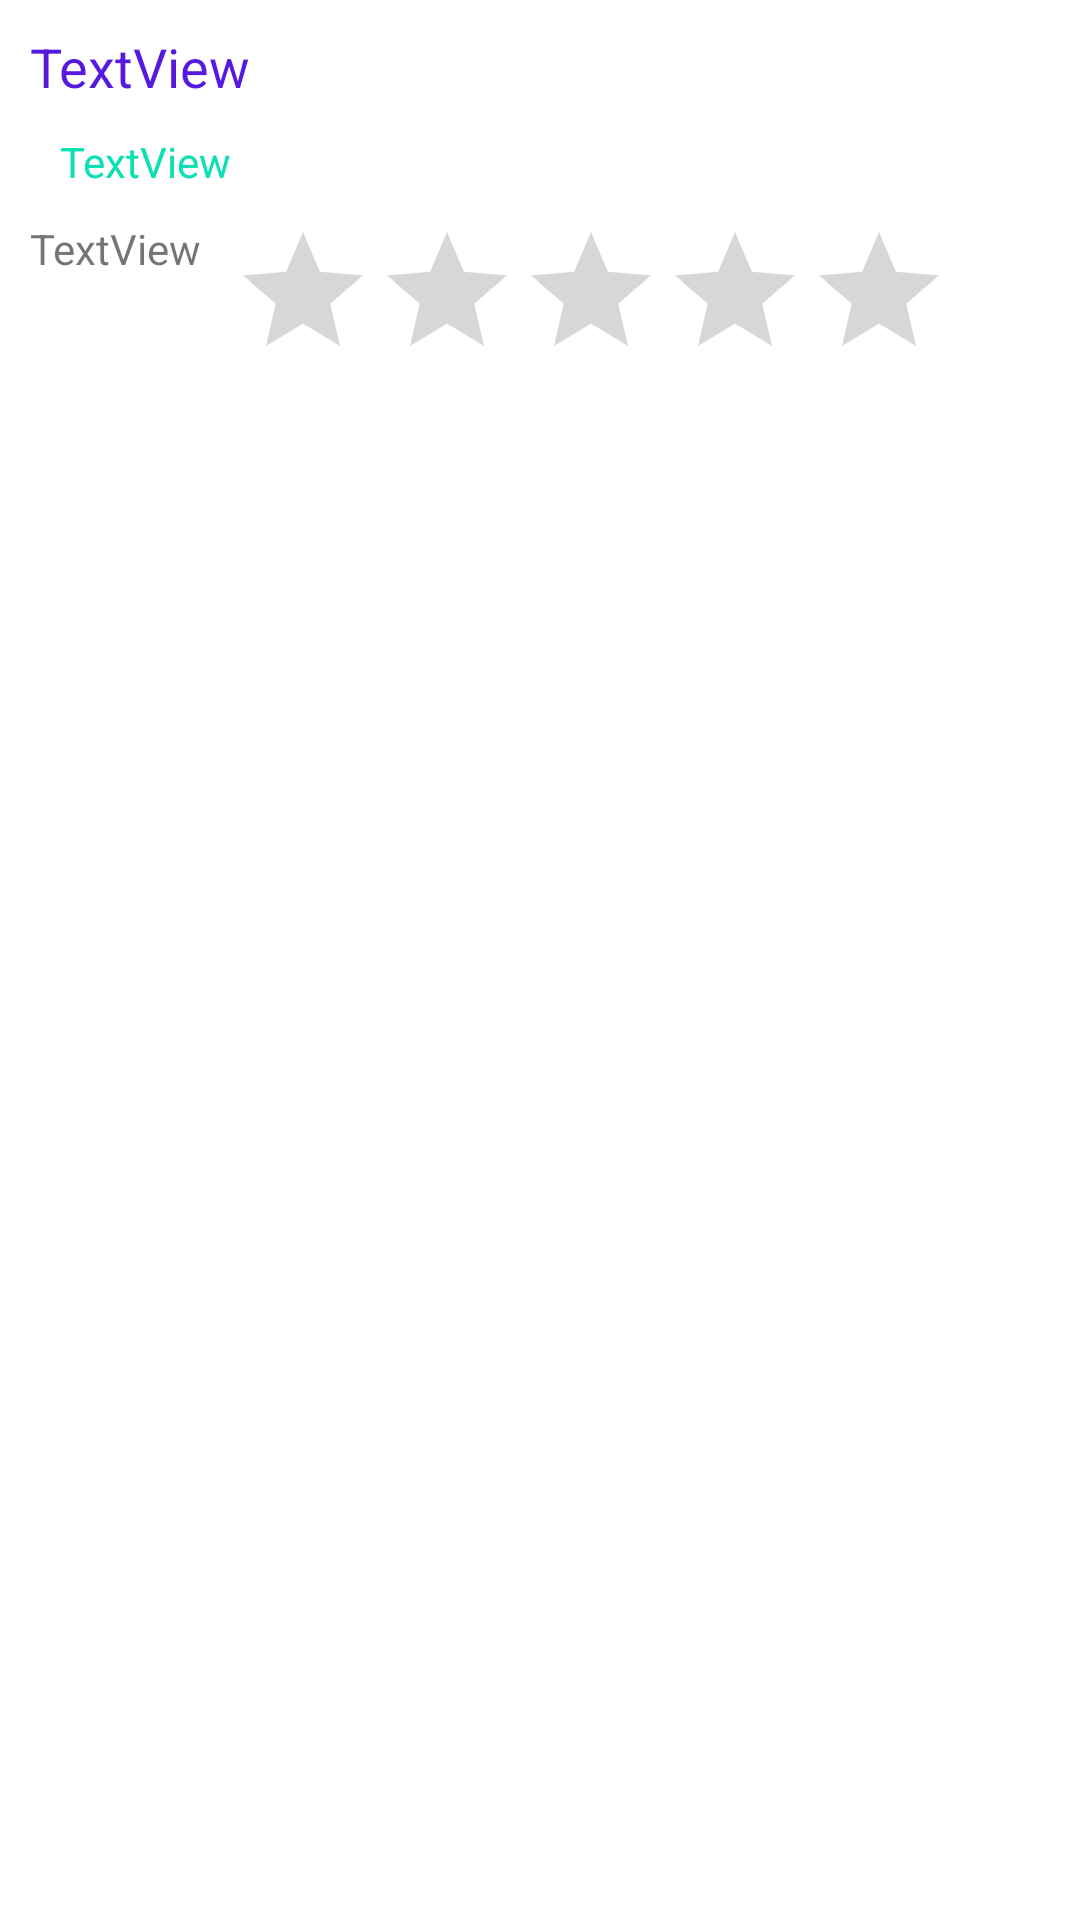

Layout XML and referenced resources for this Android screen:
<!-- AndroidManifest.xml: application theme Theme.NDPSongsDialog -->
<!-- res/layout/row.xml -->
<?xml version="1.0" encoding="utf-8"?>
<LinearLayout xmlns:android="http://schemas.android.com/apk/res/android"
    xmlns:app="http://schemas.android.com/apk/res-auto"
    xmlns:tools="http://schemas.android.com/tools"
    android:layout_width="match_parent"
    android:layout_height="wrap_content"
    android:orientation="vertical"
    android:padding="10dp"
    android:descendantFocusability="blocksDescendants">


    <TextView
        android:id="@+id/textViewName"
        android:layout_width="match_parent"
        android:layout_height="wrap_content"
        android:text="TextView"
        android:textColor="#561ADF"
        android:textAppearance="@style/TextAppearance.AppCompat.Medium" />

    <TextView
        android:id="@+id/textViewDesc"
        android:layout_width="wrap_content"
        android:layout_height="wrap_content"
        android:padding="10dp"
        android:text="TextView"
        android:textColor="#0BDFB4" />

    <LinearLayout
        android:layout_width="match_parent"
        android:layout_height="match_parent"
        android:orientation="horizontal">

        <TextView
            android:id="@+id/textViewArea"
            android:layout_width="wrap_content"
            android:layout_height="wrap_content"
            android:paddingRight="10dp"
            android:text="TextView" />

        <RatingBar
            android:id="@+id/ratingBar"
            android:layout_width="wrap_content"
            android:layout_height="wrap_content"
            android:stepSize="1"
            android:numStars="5"
            android:isIndicator="true"/>

    </LinearLayout>

</LinearLayout>
<!-- resources referenced by this layout -->
<resources>
  <style name="Theme.NDPSongsDialog" parent="Theme.MaterialComponents.DayNight.DarkActionBar">
          
          <item name="colorPrimary">@color/purple_500</item>
          <item name="colorPrimaryVariant">@color/purple_700</item>
          <item name="colorOnPrimary">@color/white</item>
          
          <item name="colorSecondary">@color/teal_200</item>
          <item name="colorSecondaryVariant">@color/teal_700</item>
          <item name="colorOnSecondary">@color/black</item>
          
          <item name="android:statusBarColor" tools:targetApi="l">?attr/colorPrimaryVariant</item>
          
      </style>
  <!-- not gathered from this repository: default colours our renderer supplied (Android Studio template values) -->
  <color name="purple_500">#FF6200EE</color>
  <color name="purple_700">#FF3700B3</color>
  <color name="teal_200">#FF03DAC5</color>
  <color name="teal_700">#FF018786</color>
  <color name="black">#FF000000</color>
  <color name="white">#FFFFFFFF</color>
</resources>
